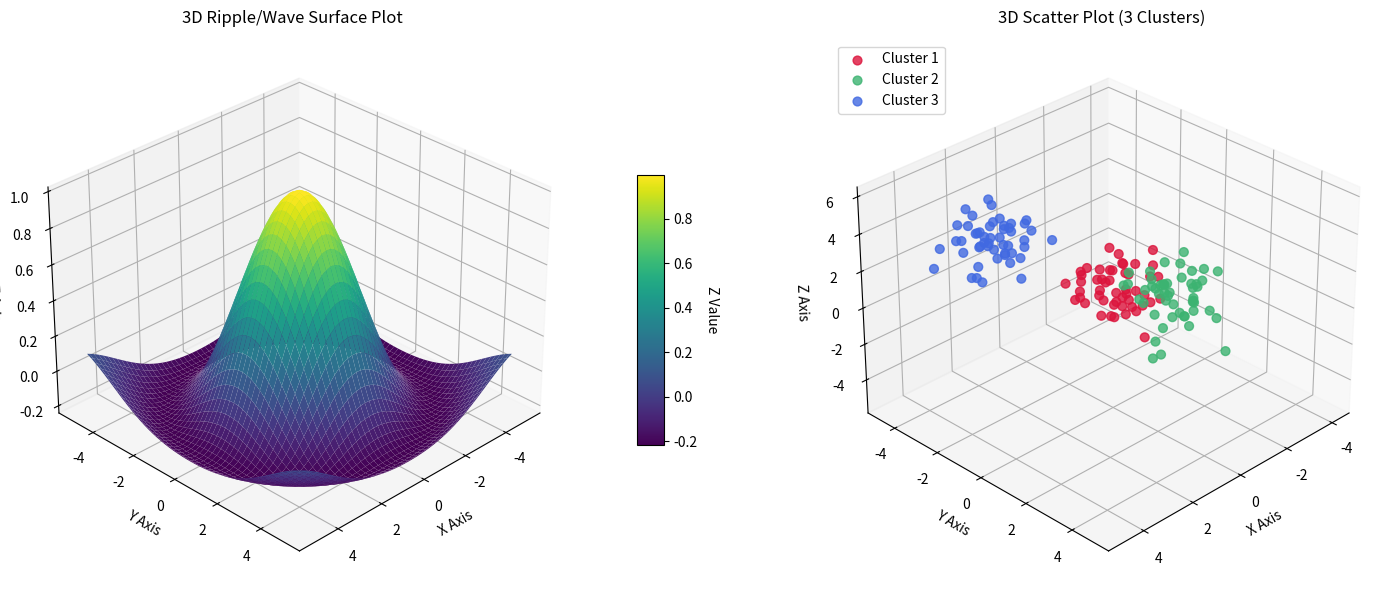

Generate this figure with matplotlib:
import numpy as np
import matplotlib.pyplot as plt
from mpl_toolkits.mplot3d import Axes3D  # Enables 3D projection capabilities

# Set seed for reproducible cluster generation
np.random.seed(42)

# =========================================================
# 1. Data Preparation
# =========================================================
# Panel 1 Data: 2D Grid & Sinc Ripple Wave
x = np.linspace(-5, 5, 100)
y = np.linspace(-5, 5, 100)
X, Y = np.meshgrid(x, y)

# Radial distance function: Z = sin(R) / R
R = np.sqrt(X**2 + Y**2)
Z = np.sin(R) / (R + 1e-5)  # 1e-5 prevents division by zero at the origin

# Panel 2 Data: 3 Distinct Clusters in 3D Space
cluster_1 = np.random.normal(loc=[-3, -3, -3], scale=0.8, size=(50, 3))
cluster_2 = np.random.normal(loc=[0, 3, 2], scale=0.8, size=(50, 3))
cluster_3 = np.random.normal(loc=[3, -2, 4], scale=0.8, size=(50, 3))

# =========================================================
# 2. Figure & Subplots Initialization
# =========================================================
fig, (ax1, ax2) = plt.subplots(
    1, 2, figsize=(15, 6), 
    subplot_kw={'projection': '3d'}
)

# ---------------------------------------------------------
# Panel 1: 3D Surface Plot
# ---------------------------------------------------------
surf = ax1.plot_surface(
    X, Y, Z, 
    cmap='viridis', 
    edgecolor='none', 
    antialiased=True
)

# Set required viewing angle: elevation=30°, azimuth=45°
ax1.view_init(elev=30, azim=45)

ax1.set_title('3D Ripple/Wave Surface Plot', fontsize=12, pad=12)
ax1.set_xlabel('X Axis')
ax1.set_ylabel('Y Axis')
ax1.set_zlabel('Z Axis')

# Add Colorbar mapped to Z-values
cbar = fig.colorbar(surf, ax=ax1, shrink=0.5, aspect=10, pad=0.1)
cbar.set_label('Z Value', rotation=270, labelpad=15)

# ---------------------------------------------------------
# Panel 2: 3D Scatter Plot
# ---------------------------------------------------------
ax2.scatter(
    cluster_1[:, 0], cluster_1[:, 1], cluster_1[:, 2], 
    color='crimson', label='Cluster 1', s=40, alpha=0.8
)
ax2.scatter(
    cluster_2[:, 0], cluster_2[:, 1], cluster_2[:, 2], 
    color='mediumseagreen', label='Cluster 2', s=40, alpha=0.8
)
ax2.scatter(
    cluster_3[:, 0], cluster_3[:, 1], cluster_3[:, 2], 
    color='royalblue', label='Cluster 3', s=40, alpha=0.8
)

# Match viewing angle for visual symmetry
ax2.view_init(elev=30, azim=45)

ax2.set_title('3D Scatter Plot (3 Clusters)', fontsize=12, pad=12)
ax2.set_xlabel('X Axis')
ax2.set_ylabel('Y Axis')
ax2.set_zlabel('Z Axis')
ax2.legend(loc='upper left')

# Render figure
plt.tight_layout()
plt.show()
